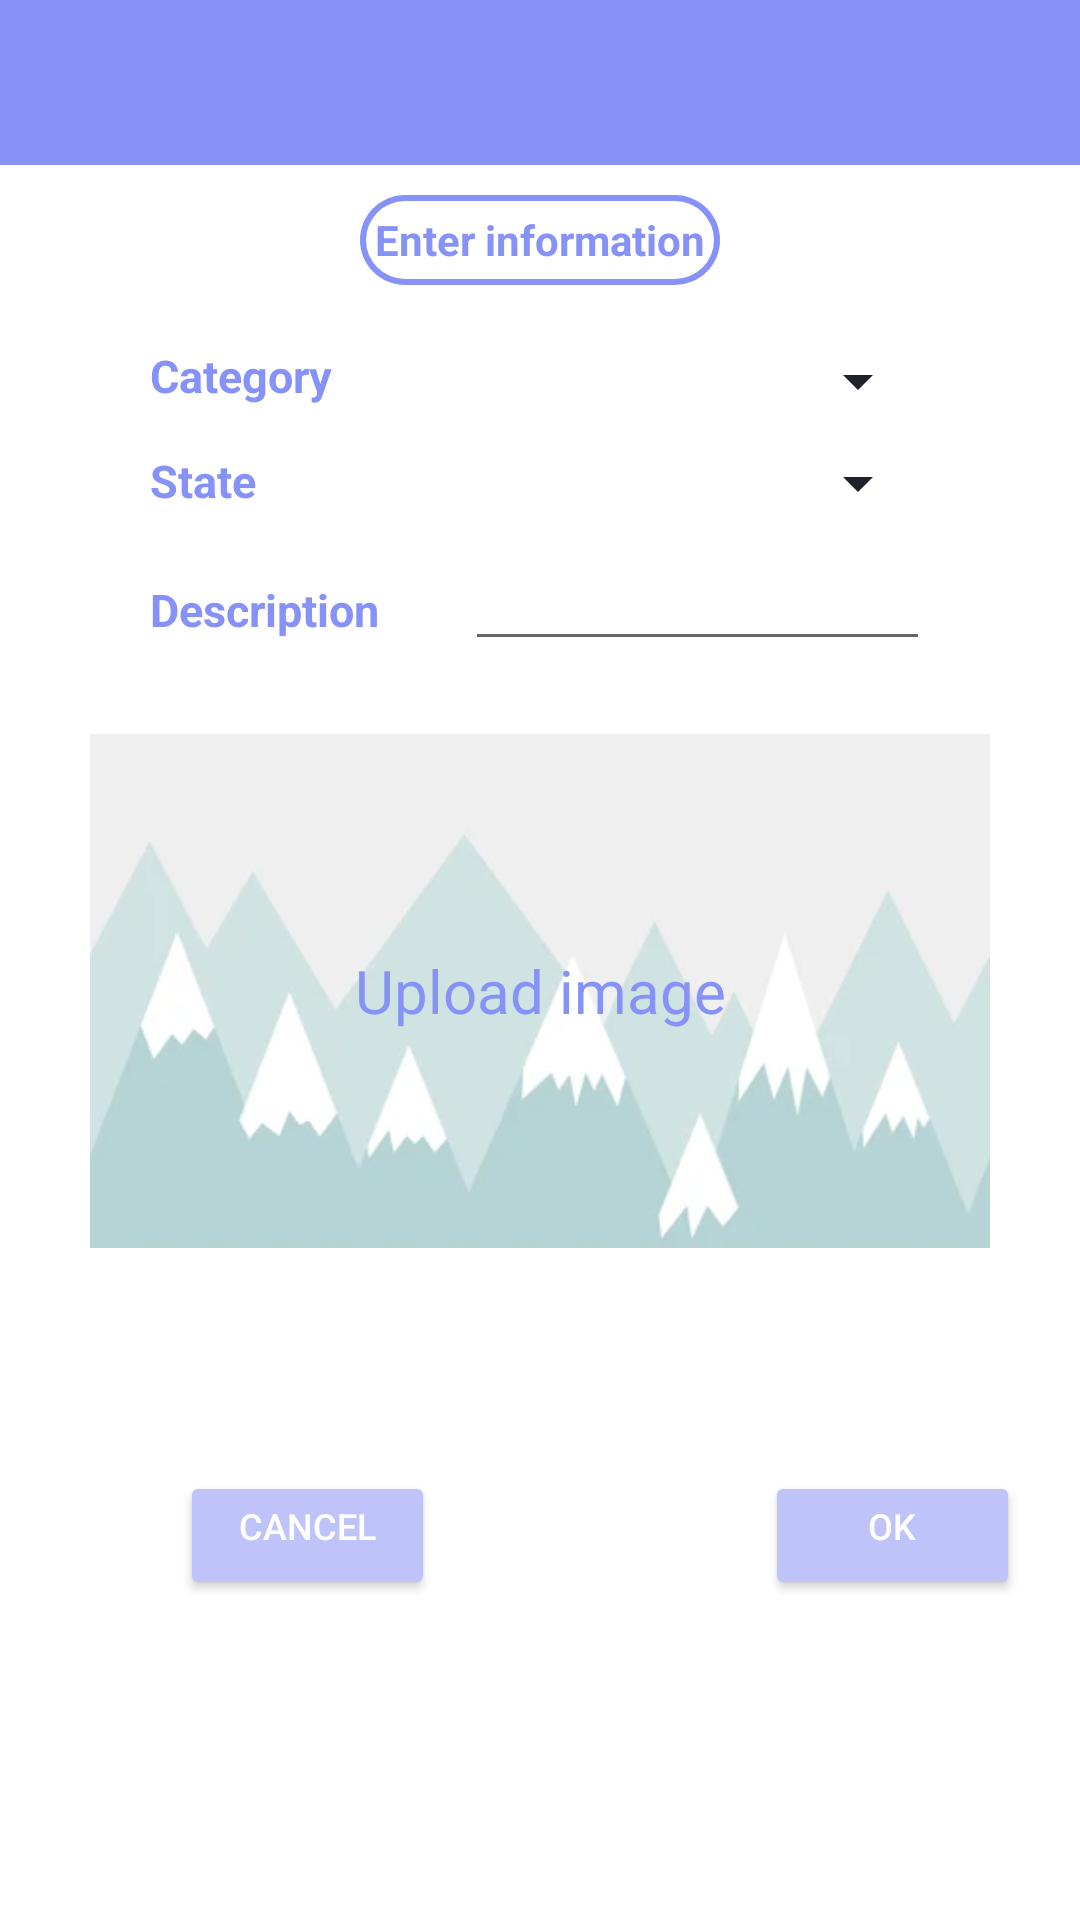

The Android layout XML behind this screen, and the referenced resources:
<!-- AndroidManifest.xml: application theme Theme.Volunteer -->
<!-- res/layout/activity_add_edit_post.xml -->
<?xml version="1.0" encoding="utf-8"?>
<RelativeLayout xmlns:android="http://schemas.android.com/apk/res/android"
    xmlns:app="http://schemas.android.com/apk/res-auto"
    xmlns:tools="http://schemas.android.com/tools"
    android:layout_width="match_parent"
    android:layout_height="match_parent"
    tools:context=".AddEditPost">

    <View
        android:id="@+id/topView"
        android:layout_width="match_parent"
        android:layout_height="55dp"
        android:background="@color/default_blue"
        >
    </View>

    <TextView
        android:id="@+id/edit_add_part"
        android:layout_width="120dp"
        android:layout_height="30dp"
        android:layout_below="@id/topView"
        android:layout_marginTop="10dp"
        android:text="Enter information"
        android:textColor="@color/default_text_blue"
        android:textStyle="bold"
        android:gravity="center"
        android:layout_centerHorizontal="true"
        android:background="@drawable/white_background_profile"
        />

    <TextView
        android:id="@+id/post_add_edit_category"
        android:layout_width="85dp"
        android:layout_height="25dp"
        android:layout_below="@+id/edit_add_part"
        android:text="Category"
        android:textSize="15dp"
        android:textStyle="bold"
        android:layout_marginTop="20dp"
        android:layout_marginLeft="50dp"
        android:textColor="@color/default_text_blue"/>

    <Spinner
        android:id="@+id/spinner_choose_post_category"
        android:layout_width="match_parent"
        android:layout_height="wrap_content"
        android:layout_toEndOf="@+id/post_add_edit_category"
        android:layout_below="@+id/edit_add_part"
        android:layout_marginLeft="20dp"
        android:layout_marginTop="20dp"
        android:layout_marginRight="50dp"
        android:backgroundTint="@color/dark_grey"
        >
    </Spinner>

    <TextView
        android:id="@+id/post_add_edit_state"
        android:layout_width="85dp"
        android:layout_height="25dp"
        android:layout_below="@+id/post_add_edit_category"
        android:text="State"
        android:textSize="15dp"
        android:textStyle="bold"
        android:layout_marginTop="10dp"
        android:layout_marginLeft="50dp"
        android:textColor="@color/default_text_blue"/>

    <Spinner
        android:id="@+id/spinner_choose_post_state"
        android:layout_width="match_parent"
        android:layout_height="wrap_content"
        android:layout_toEndOf="@+id/post_add_edit_state"
        android:layout_below="@+id/spinner_choose_post_category"
        android:layout_marginLeft="20dp"
        android:layout_marginTop="10dp"
        android:layout_marginRight="50dp"
        android:backgroundTint="@color/dark_grey"
        >

    </Spinner>

    <TextView
        android:id="@+id/post_add_edit_description"
        android:layout_width="85dp"
        android:layout_height="25dp"
        android:layout_below="@+id/post_add_edit_state"
        android:text="Description"
        android:textSize="15dp"
        android:textStyle="bold"
        android:layout_marginTop="18dp"
        android:layout_marginLeft="50dp"
        android:textColor="@color/default_text_blue"/>


    <com.google.android.material.textfield.TextInputEditText
        android:id="@+id/editTextTextPostDescription"
        android:layout_width="2000dp"
        android:layout_height="wrap_content"
        android:layout_marginLeft="20dp"
        android:layout_marginTop="10dp"
        android:layout_marginRight="50dp"
        android:layout_toEndOf="@+id/post_add_edit_description"
        android:layout_below="@+id/spinner_choose_post_state"
        android:ems="10"
        android:inputType="text"
        android:textSize="15dp"
        android:textColor="@color/dark_grey"/>

    <RelativeLayout
        android:id="@+id/postImageLayout"
        android:layout_marginTop="10dp"
        android:layout_width="wrap_content"
        android:layout_height="wrap_content"
        android:layout_centerHorizontal="true"
        android:layout_below="@+id/editTextTextPostDescription">

        <ImageView
            android:id="@+id/post_edit_add_image"
            android:layout_width="300dp"
            android:layout_height="200dp"
            android:src="@drawable/blanc_post_pic"/>

        <TextView
            android:id="@+id/postImageText"
            android:layout_width="wrap_content"
            android:layout_height="wrap_content"
            android:layout_alignLeft="@+id/post_edit_add_image"
            android:layout_alignTop="@+id/post_edit_add_image"
            android:layout_alignRight="@+id/post_edit_add_image"
            android:layout_alignBottom="@+id/post_edit_add_image"
            android:gravity="center"
            android:text="Upload image"
            android:textColor="@color/default_text_blue"
            android:textSize="20dp" />

    </RelativeLayout>



    <Button
        android:id="@+id/add_post_button_cancel"
        android:layout_width="85dp"
        android:layout_height="43dp"
        android:layout_below="@id/postImageLayout"
        android:layout_marginTop="60dp"
        android:layout_marginLeft="60dp"
        android:backgroundTint="@color/light_blue"
        android:gravity="center_horizontal"
        android:text="Cancel"
        android:textAlignment="center"
        android:textColor="@color/white"
        android:textSize="12dp" />

    <Button
        android:id="@+id/add_post_button_OK"
        android:layout_width="85dp"
        android:layout_height="43dp"
        android:layout_below="@id/postImageLayout"
        android:layout_toEndOf="@id/add_post_button_cancel"
        android:layout_marginTop="60dp"
        android:layout_marginLeft="110dp"
        android:backgroundTint="@color/light_blue"
        android:gravity="center_horizontal"
        android:text="OK"
        android:textAlignment="center"
        android:textColor="@color/white"
        android:textSize="12dp" />

</RelativeLayout>
<!-- resources referenced by this layout -->
<resources>
  <color name="dark_grey">#20222B</color>
  <color name="default_blue">#8692f7</color>
  <color name="default_text_blue">#8692f7</color>
  <color name="light_blue">#BEC4FA</color>
  <color name="white">#FFFFFFFF</color>
  <!-- drawable blanc_post_pic: png bitmap (drawable, 37941 bytes) -->
  <!-- drawable white_background_profile (drawable) -->
  <?xml version="1.0" encoding="utf-8"?>
  <layer-list xmlns:android="http://schemas.android.com/apk/res/android">
      <item >
          <shape
              android:shape="rectangle">
              <solid android:color="@color/default_blue" />
              <corners android:radius="27dp"/>
          </shape>
      </item>
      <item android:right="2dp" android:left="2dp" android:bottom="2dp" android:top="2dp">
          <shape
              android:shape="rectangle">
              <solid android:color="@android:color/white"/>
              <corners android:radius="26dp"/>
          </shape>
      </item>
  </layer-list>
  <style name="Theme.Volunteer" parent="Theme.MaterialComponents.DayNight.NoActionBar">
          
          <item name="colorPrimary">@color/purple_500</item>
          <item name="colorPrimaryVariant">@color/purple_700</item>
          <item name="colorOnPrimary">@color/white</item>
          
          <item name="colorSecondary">@color/teal_200</item>
          <item name="colorSecondaryVariant">@color/teal_700</item>
          <item name="colorOnSecondary">@color/black</item>
          
          <item name="android:statusBarColor">?attr/colorPrimaryVariant</item>
  
          
          <item name="android:windowLightStatusBar">true</item>
          
      </style>
  <color name="purple_500">#FF6200EE</color>
  <color name="purple_700">#FF3700B3</color>
  <color name="teal_200">#FF03DAC5</color>
  <color name="teal_700">#FF018786</color>
  <color name="black">#FF000000</color>
</resources>
